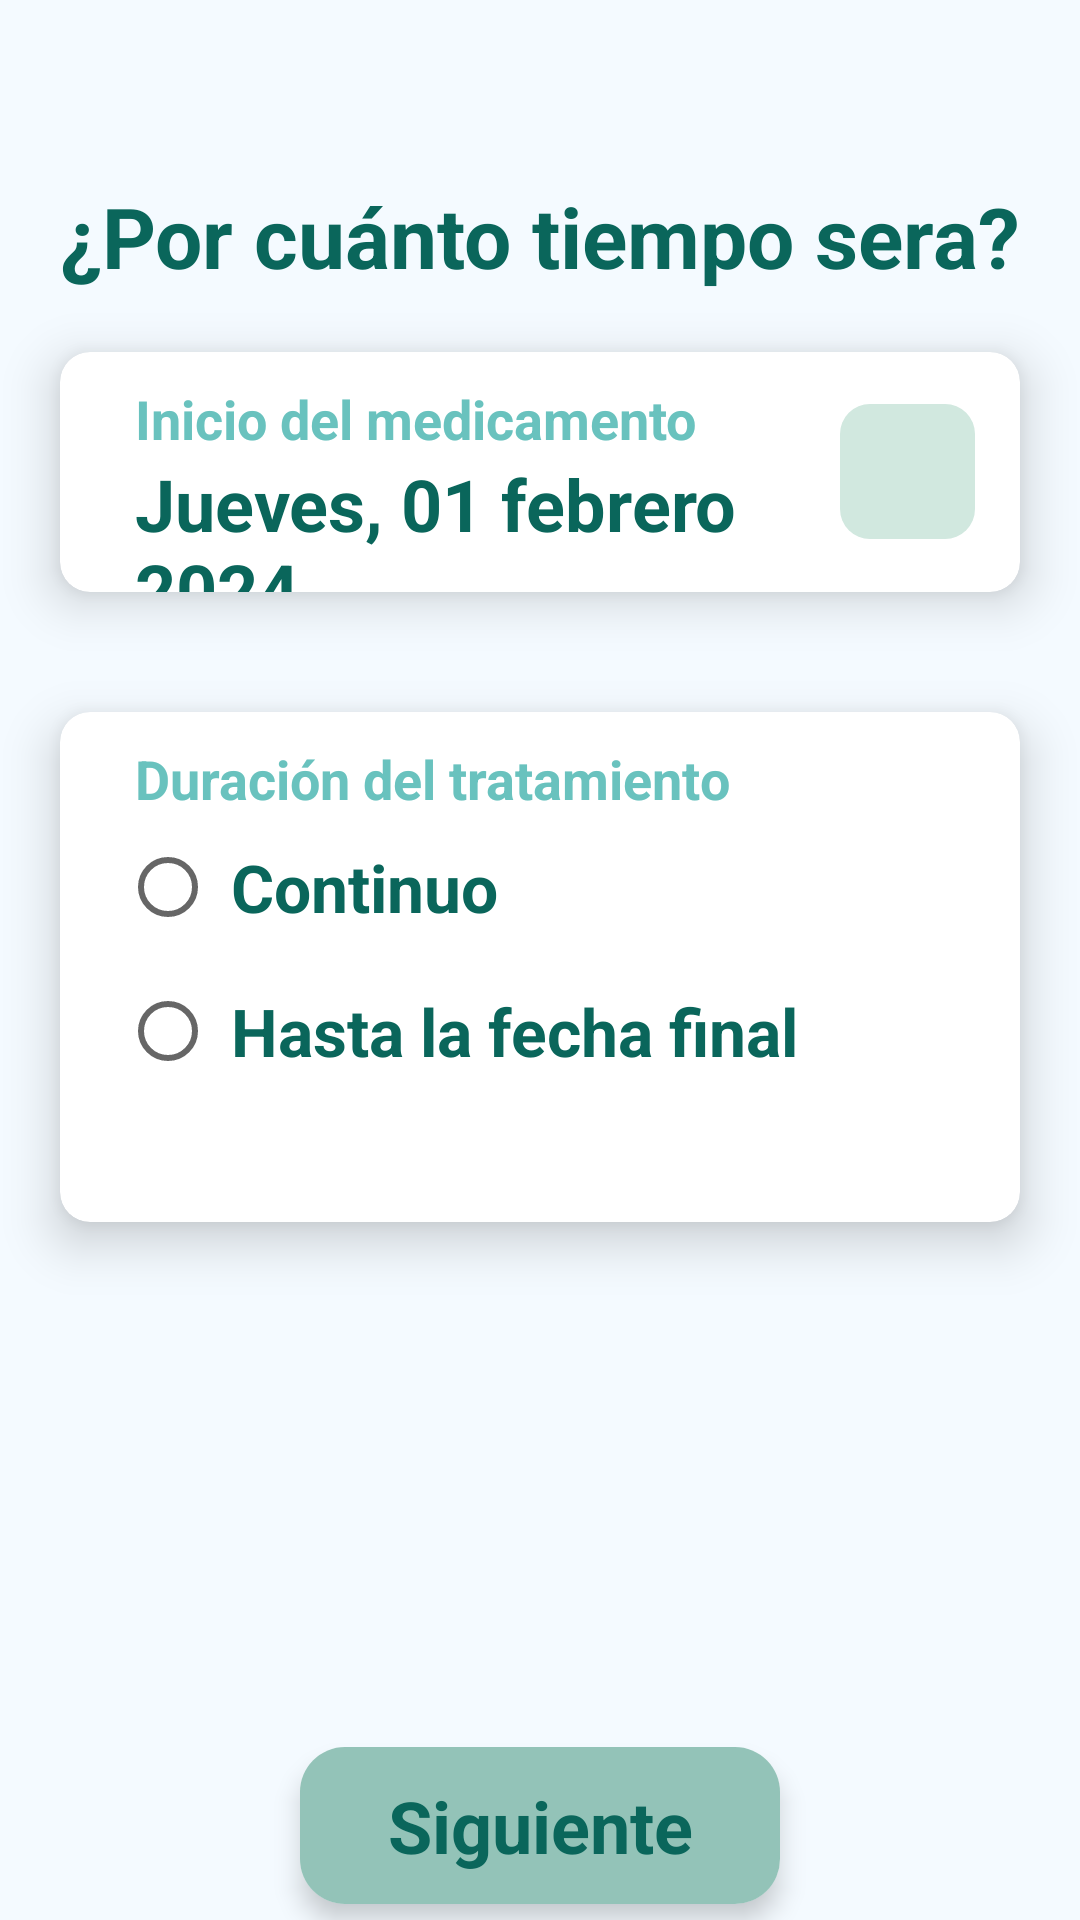

Produce the Android XML layout that renders to this screen, including the resource entries it uses.
<!-- AndroidManifest.xml: application theme Theme.MedControlApp -->
<!-- res/layout/fragment_med_diario_b.xml -->
<?xml version="1.0" encoding="utf-8"?>
<FrameLayout xmlns:android="http://schemas.android.com/apk/res/android"
    xmlns:tools="http://schemas.android.com/tools"
    android:layout_width="match_parent"
    android:layout_height="match_parent"
    tools:context=".MedDiarioB">

    <LinearLayout
        android:background="@color/Color_Secundario"
        android:layout_width="match_parent"
        android:layout_height="match_parent"
        android:orientation="vertical">
        <TextView
            android:text="@string/p_agg_med_3"
            style="@style/txt_pregunta_med_diario"/>

        <androidx.cardview.widget.CardView
            style="@style/card_med_diario_a">
            <LinearLayout
                style="@style/ly_card_med_diario_a">
                <LinearLayout
                    style="@style/ly_txt_med_diario_a">
                    <TextView
                        style="@style/titulo_op_med_diario_a"
                        android:text="Inicio del medicamento"/>
                    <TextView
                        style="@style/subtitulo_op_med_diario_a"
                        android:text="Jueves, 01 febrero 2024"/>
                </LinearLayout>
                <ImageButton
                    style="@style/btn_calendar"/>
            </LinearLayout>
        </androidx.cardview.widget.CardView>

        <androidx.cardview.widget.CardView
            android:layout_height="170dp"
            style="@style/card_med_diario_a">
            <LinearLayout
                style="@style/ly_card_med_diario_a">
                <LinearLayout
                    style="@style/ly_txt_med_diario_a">
                    <TextView
                        style="@style/titulo_op_med_diario_a"
                        android:text="Duración del tratamiento"/>
                    <RadioGroup
                        android:id="@+id/radioGroup"
                        style="@style/rg_opciones">
                        <RadioButton
                            android:textSize="22sp"
                            android:id="@+id/radioButton1"
                            style="@style/rb_opcion"
                            android:text="Continuo" />
                        <RadioButton
                            android:textSize="22sp"
                            android:id="@+id/radioButton2"
                            style="@style/rb_opcion"
                            android:text="Hasta la fecha final" />
                    </RadioGroup>
                </LinearLayout>
            </LinearLayout>
        </androidx.cardview.widget.CardView>

        <androidx.cardview.widget.CardView
            android:visibility="invisible"
            android:id="@+id/btn_fin_medicamento"
            android:layout_height="wrap_content"
            style="@style/card_med_diario_b">
            <LinearLayout
                style="@style/ly_card_med_diario_a">
                <LinearLayout
                    style="@style/ly_txt_med_diario_a">
                    <TextView
                        android:textSize="18sp"
                        style="@style/titulo_op_med_diario_a"
                        android:text="Seleccionar final del medicamento"/>
                </LinearLayout>
                <ImageButton
                    android:layout_margin="5dp"
                    style="@style/btn_calendar"/>
            </LinearLayout>
        </androidx.cardview.widget.CardView>

        <androidx.cardview.widget.CardView
            android:id="@+id/btn_cant_dias"
            android:visibility="invisible"
            android:layout_height="wrap_content"
            style="@style/card_med_diario_b">
            <LinearLayout
                style="@style/ly_card_med_diario_a">
                <LinearLayout
                    style="@style/ly_txt_med_diario_a">
                    <TextView
                        android:textSize="18sp"
                        style="@style/titulo_op_med_diario_a"
                        android:text="Seleccionar cantidad de días"/>
                </LinearLayout>
                <ImageButton
                    android:layout_margin="5dp"
                    style="@style/btn_expandir"/>
            </LinearLayout>
        </androidx.cardview.widget.CardView>

        <androidx.cardview.widget.CardView
            android:id="@+id/btn_sgt"
            android:layout_gravity="center"
            style="@style/card_btn_form"
            >
            <LinearLayout
                style="@style/layout_btn_form">
                <TextView
                    style="@style/txt_btn_sgt"
                    android:text="Siguiente"/>
            </LinearLayout>
        </androidx.cardview.widget.CardView>
    </LinearLayout>

</FrameLayout>
<!-- resources referenced by this layout -->
<resources>
  <color name="Color_Secundario">#f4faff</color>
  <string name="p_agg_med_3">¿Por cuánto tiempo sera?</string>
  <style name="btn_expandir">
          <item name="android:layout_marginRight">15dp</item>
          <item name="android:layout_gravity">center</item>
          <item name="android:background">@drawable/bg_btn_expand</item>
          <item name="android:layout_width">45dp</item>
          <item name="android:layout_height">45dp</item>
          <item name="android:foreground">@drawable/expand_more</item>
      </style>
  <style name="card_btn_form" parent="Widget.MaterialComponents.CardView">
          <item name="cardCornerRadius">15dp</item>
          <item name="cardElevation">5dp</item>
          <item name="android:layout_margin">5dp</item>
          <item name="android:layout_width">160dp</item>
          <item name="android:layout_height">wrap_content</item>
      </style>
  <style name="card_med_diario_a">
          <item name="cardCornerRadius">10dp</item>
          <item name="cardElevation">10dp</item>
          <item name="android:layout_margin">20dp</item>
          <item name="android:layout_width">match_parent</item>
          <item name="android:layout_height">80dp</item>
      </style>
  <style name="layout_btn_form">
          <item name="android:background">@color/Color_Principal</item>
          <item name="android:layout_width">match_parent</item>
          <item name="android:layout_height">match_parent</item>
          <item name="android:orientation">horizontal</item>
      </style>
  <style name="ly_card_med_diario_a">
          <item name="android:layout_width">match_parent</item>
          <item name="android:layout_height">match_parent</item>
          <item name="android:orientation">horizontal</item>
      </style>
  <style name="ly_txt_med_diario_a">
          <item name="android:layout_weight">1</item>
          <item name="android:layout_width">match_parent</item>
          <item name="android:layout_height">match_parent</item>
          <item name="android:orientation">vertical</item>
      </style>
  <style name="rb_opcion">
          <item name="android:padding">5dp</item>
          <item name="android:layout_width">wrap_content</item>
          <item name="android:layout_height">wrap_content</item>
          <item name="android:textStyle">bold</item>
          <item name="android:textColor">@color/color_txt_oscuro</item>
          <item name="android:textSize">20sp</item>
      </style>
  <style name="rg_opciones">
          <item name="android:layout_marginLeft">20dp</item>
          <item name="android:layout_width">wrap_content</item>
          <item name="android:layout_height">wrap_content</item>
          <item name="android:layout_marginBottom">30dp</item>
      </style>
  <style name="subtitulo_op_med_diario_a">
          <item name="android:textStyle">bold</item>
          <item name="android:textSize">24sp</item>
          <item name="android:textColor">@color/color_txt_oscuro</item>
          <item name="android:layout_marginLeft">25dp</item>
          <item name="android:layout_width">wrap_content</item>
          <item name="android:layout_height">wrap_content</item>
      </style>
  <!-- drawable bg_btn_expand (drawable) -->
  <?xml version="1.0" encoding="utf-8"?>
  <shape xmlns:android="http://schemas.android.com/apk/res/android" android:shape="rectangle">
      <solid android:color="@color/bg_btn_expand"/> 
      <corners android:radius="10dp"/> 
  </shape>
  <color name="Color_Principal">#93C3B8</color>
  <color name="color_txt_oscuro">#0a665b</color>
  <color name="color_txt_claro">#69c2be</color>
  <string name="p_agg_med_2">¿Cuándo debo recordártelo?</string>
  <color name="purple_700">#FF3700B3</color>
  <color name="white">#FFFFFFFF</color>
  <color name="teal_200">#FF03DAC5</color>
  <color name="teal_700">#FF018786</color>
  <color name="black">#FF000000</color>
  <color name="bg_btn_expand">#d1e8df</color>
</resources>
